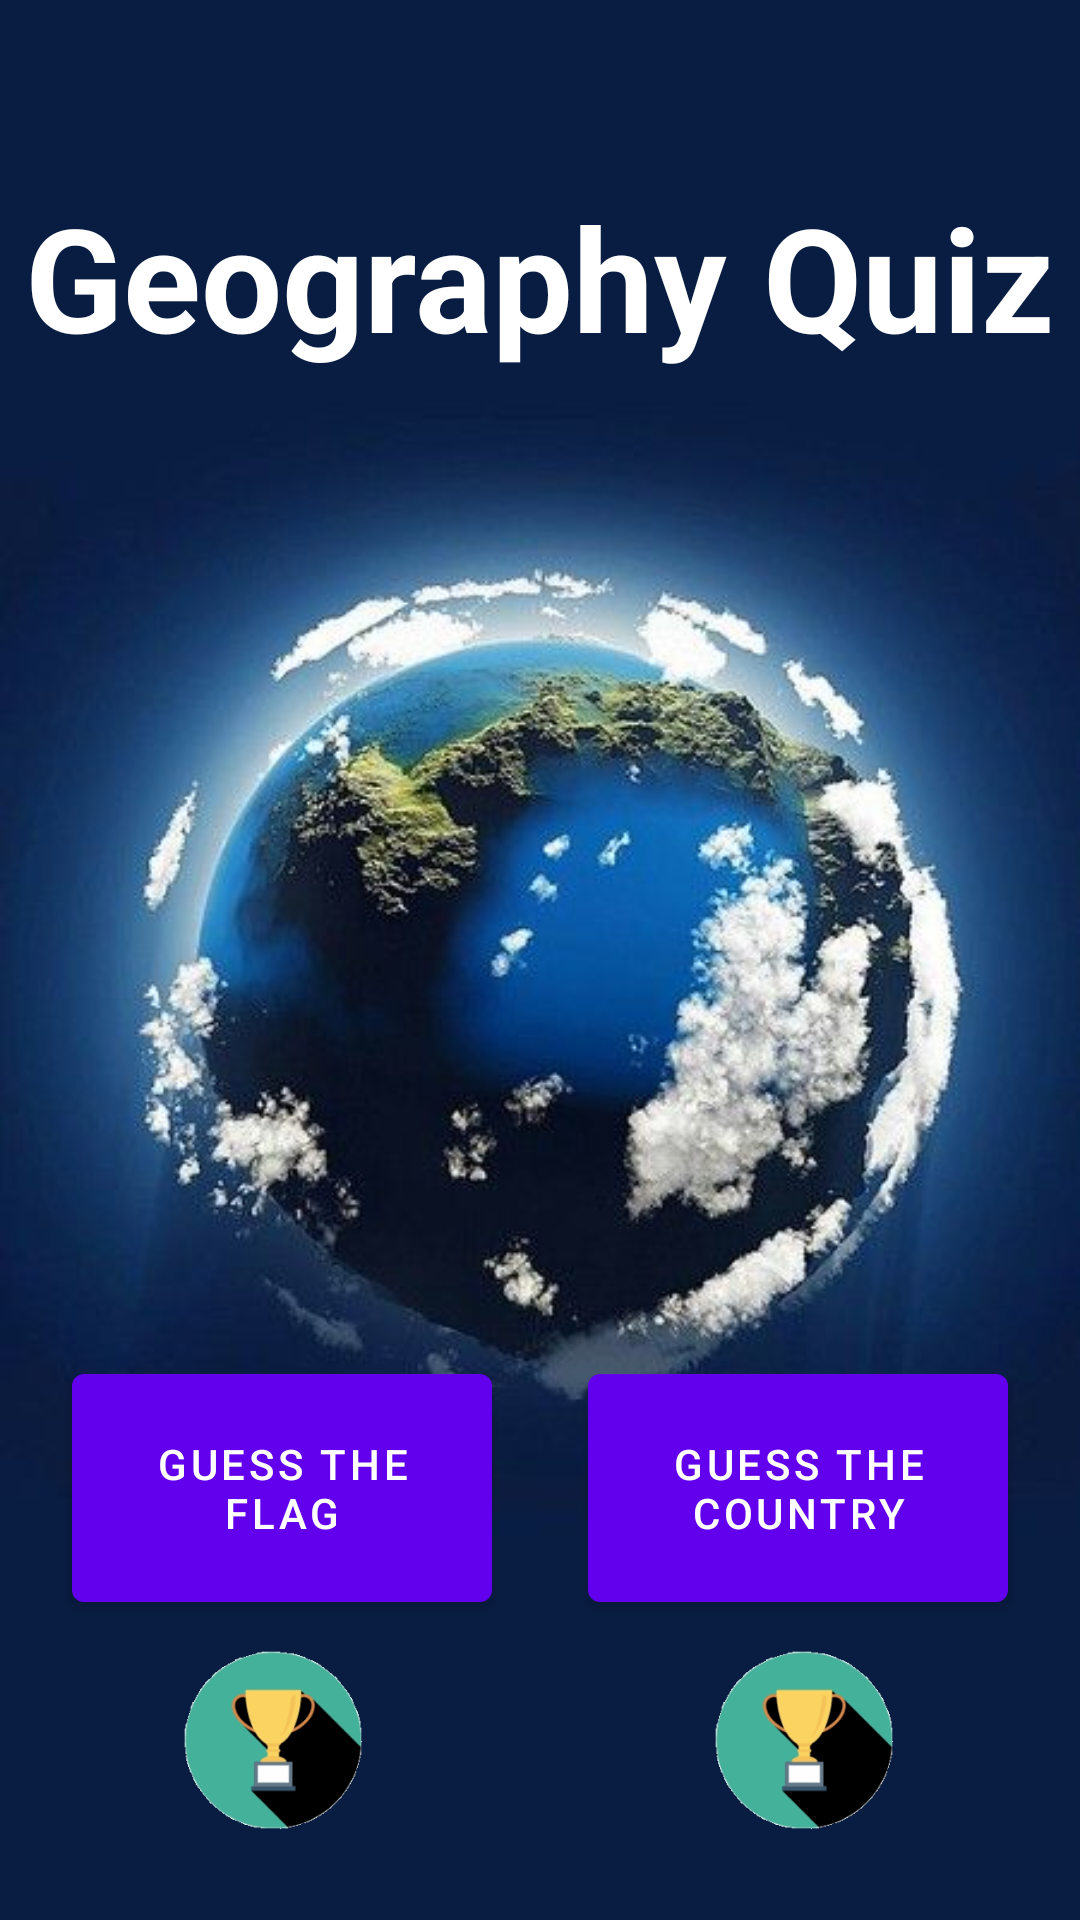

The Android layout XML behind this screen, and the referenced resources:
<!-- AndroidManifest.xml: application theme Theme.GeographyQuiz -->
<!-- res/layout/activity_main.xml -->
<?xml version="1.0" encoding="utf-8"?>
<androidx.constraintlayout.widget.ConstraintLayout xmlns:android="http://schemas.android.com/apk/res/android"
    xmlns:app="http://schemas.android.com/apk/res-auto"
    xmlns:tools="http://schemas.android.com/tools"
    android:layout_width="match_parent"
    android:layout_height="match_parent"
    android:background="@drawable/world_background"
    tools:context=".MainActivity">

    <TextView
        android:id="@+id/textView"
        android:layout_width="wrap_content"
        android:layout_height="wrap_content"
        android:layout_marginTop="60dp"
        android:text="@string/game_name"
        android:textColor="@color/white"
        android:textSize="48sp"
        android:textStyle="bold"
        app:layout_constraintEnd_toEndOf="parent"
        app:layout_constraintHorizontal_bias="0.492"
        app:layout_constraintStart_toStartOf="parent"
        app:layout_constraintTop_toTopOf="parent" />

    <Button
        android:id="@+id/btn_country"
        android:layout_width="140dp"
        android:layout_height="88dp"
        android:layout_marginStart="16dp"
        android:layout_marginEnd="36dp"
        android:layout_marginBottom="100dp"
        android:text="@string/country_button"
        app:layout_constraintBottom_toBottomOf="parent"
        app:layout_constraintEnd_toEndOf="parent"
        app:layout_constraintHorizontal_bias="0.44"
        app:layout_constraintStart_toEndOf="@+id/btn_flag" />

    <Button
        android:id="@+id/btn_flag"
        android:layout_width="140dp"
        android:layout_height="88dp"
        android:layout_marginStart="36dp"
        android:layout_marginEnd="16dp"
        android:layout_marginBottom="100dp"
        android:text="@string/flag_button"
        app:layout_constraintBottom_toBottomOf="parent"
        app:layout_constraintEnd_toStartOf="@+id/btn_country"
        app:layout_constraintStart_toStartOf="parent" />

    <ImageView
        android:id="@+id/iv_flag_score"
        android:layout_width="74dp"
        android:layout_height="64dp"
        android:layout_marginTop="8dp"
        app:layout_constraintEnd_toEndOf="@+id/btn_flag"
        app:layout_constraintHorizontal_bias="0.454"
        app:layout_constraintStart_toStartOf="@+id/btn_flag"
        app:layout_constraintTop_toBottomOf="@+id/btn_flag"
        app:srcCompat="@drawable/trophy" />

    <ImageView
        android:id="@+id/iv_outline_score"
        android:layout_width="74dp"
        android:layout_height="64dp"
        android:layout_marginTop="8dp"
        app:layout_constraintEnd_toEndOf="@+id/btn_country"
        app:layout_constraintHorizontal_bias="0.53"
        app:layout_constraintStart_toStartOf="@+id/btn_country"
        app:layout_constraintTop_toBottomOf="@+id/btn_country"
        app:srcCompat="@drawable/trophy" />

    <ImageView
        android:id="@+id/iv_user"
        android:layout_width="36dp"
        android:layout_height="39dp"
        android:layout_marginTop="4dp"
        android:layout_marginEnd="4dp"
        app:layout_constraintEnd_toEndOf="parent"
        app:layout_constraintTop_toTopOf="parent"
        app:srcCompat="@drawable/ic_person" />

</androidx.constraintlayout.widget.ConstraintLayout>
<!-- resources referenced by this layout -->
<resources>
  <!-- drawable trophy: png bitmap (drawable, 5082 bytes) -->
  <!-- drawable world_background: jpg bitmap (drawable, 34564 bytes) -->
  <string name="country_button">Guess the Country</string>
  <string name="flag_button">Guess the Flag</string>
  <string name="game_name">Geography Quiz</string>
  <style name="Theme.GeographyQuiz" parent="Theme.MaterialComponents.DayNight.NoActionBar">
          
          <item name="colorPrimary">@color/purple_500</item>
          <item name="colorPrimaryVariant">@color/purple_700</item>
          <item name="colorOnPrimary">@color/white</item>
          
          <item name="colorSecondary">@color/teal_200</item>
          <item name="colorSecondaryVariant">@color/teal_700</item>
          <item name="colorOnSecondary">@color/black</item>
          
          <item name="android:statusBarColor" tools:targetApi="l">?attr/colorPrimaryVariant</item>
          
      </style>
  <!-- not gathered from this repository: default colours our renderer supplied (Android Studio template values) -->
  <color name="purple_500">#FF6200EE</color>
  <color name="purple_700">#FF3700B3</color>
  <color name="teal_200">#FF03DAC5</color>
  <color name="teal_700">#FF018786</color>
  <color name="black">#FF000000</color>
  <color name="white">#FFFFFFFF</color>
</resources>
